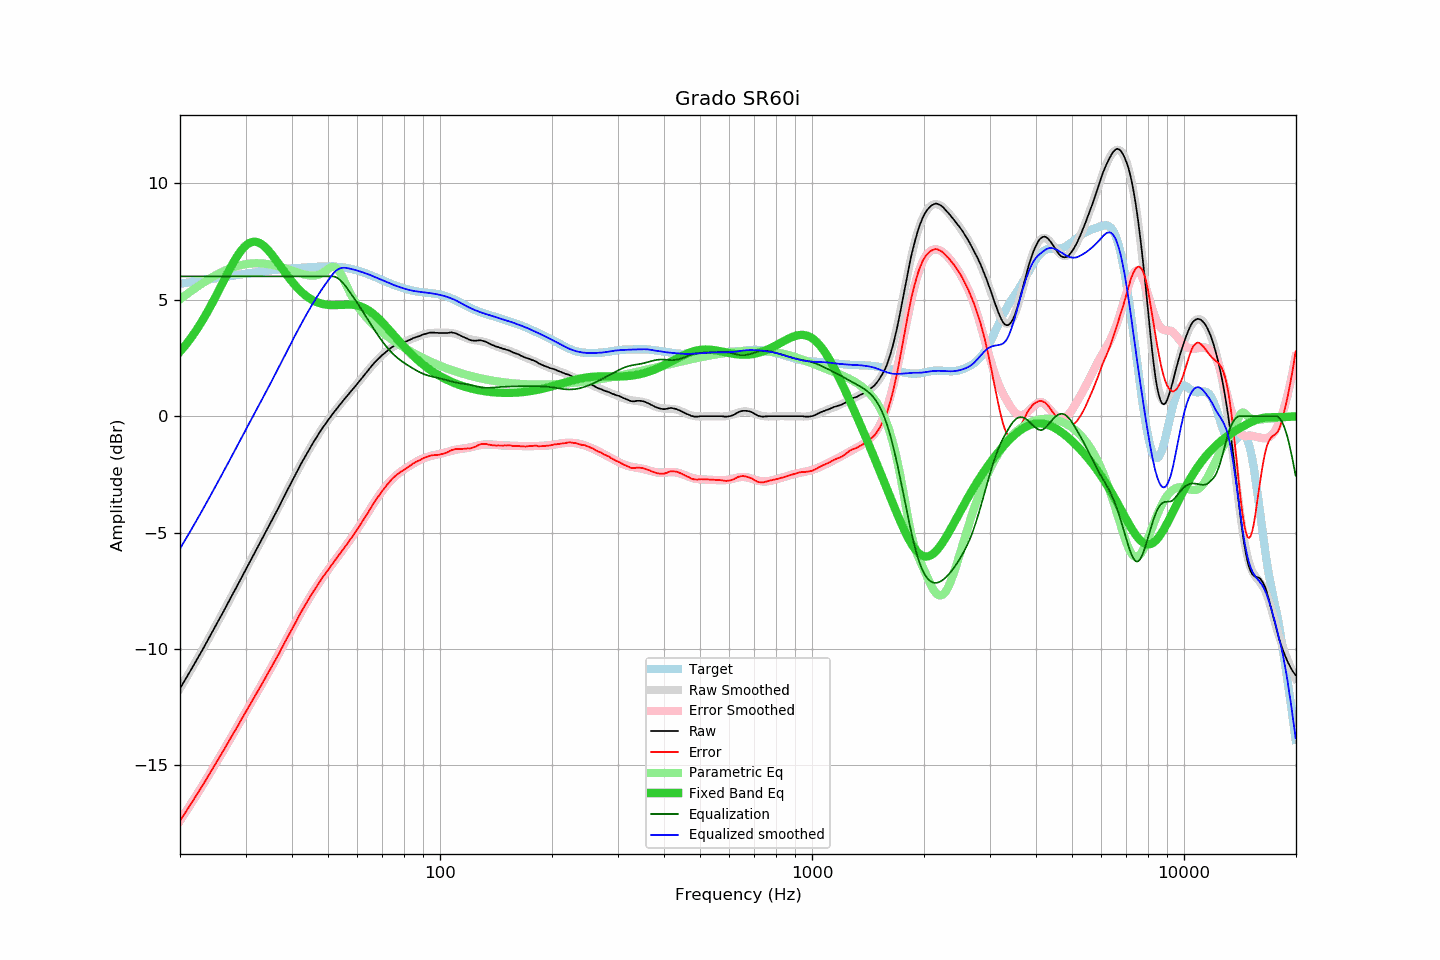

The file beside this chart, header and first rows:
frequency, raw, error, smoothed, error_smoothed, equalization, parametric_eq, equalized_raw, equalized_smoothed, target
20.00, -11.69, -17.38, -11.69, -17.37, 6.00, 2.77, -5.69, -5.69, 5.68
20.20, -11.57, -17.27, -11.58, -17.27, 6.00, 2.85, -5.57, -5.58, 5.69
20.40, -11.46, -17.16, -11.46, -17.16, 6.00, 2.93, -5.46, -5.46, 5.70
20.61, -11.35, -17.06, -11.34, -17.06, 6.00, 3.01, -5.35, -5.34, 5.71
20.81, -11.23, -16.95, -11.23, -16.95, 6.00, 3.10, -5.23, -5.23, 5.72
21.02, -11.11, -16.85, -11.11, -16.84, 6.00, 3.19, -5.11, -5.11, 5.73
21.23, -10.99, -16.74, -10.99, -16.74, 6.00, 3.28, -4.99, -4.99, 5.74
21.44, -10.87, -16.63, -10.87, -16.63, 6.00, 3.37, -4.87, -4.87, 5.75
21.66, -10.75, -16.52, -10.76, -16.52, 6.00, 3.47, -4.75, -4.76, 5.76
21.87, -10.63, -16.41, -10.64, -16.41, 6.00, 3.57, -4.63, -4.64, 5.78
22.09, -10.51, -16.30, -10.52, -16.30, 6.00, 3.67, -4.51, -4.52, 5.79
22.31, -10.39, -16.19, -10.39, -16.19, 6.00, 3.78, -4.39, -4.39, 5.80
22.54, -10.27, -16.08, -10.27, -16.08, 6.00, 3.89, -4.27, -4.27, 5.81
22.76, -10.15, -15.97, -10.15, -15.97, 6.00, 4.00, -4.15, -4.15, 5.82
22.99, -10.03, -15.86, -10.03, -15.86, 6.00, 4.11, -4.03, -4.03, 5.83
23.22, -9.90, -15.74, -9.90, -15.74, 6.00, 4.23, -3.90, -3.90, 5.84
23.45, -9.78, -15.64, -9.78, -15.63, 6.00, 4.35, -3.78, -3.78, 5.85
23.69, -9.66, -15.52, -9.66, -15.52, 6.00, 4.47, -3.66, -3.66, 5.86
23.92, -9.53, -15.41, -9.53, -15.41, 6.00, 4.59, -3.53, -3.53, 5.88
24.16, -9.40, -15.29, -9.41, -15.29, 6.00, 4.72, -3.40, -3.41, 5.89
24.40, -9.28, -15.18, -9.28, -15.18, 6.00, 4.84, -3.28, -3.28, 5.90
24.65, -9.15, -15.06, -9.15, -15.06, 6.00, 4.98, -3.15, -3.15, 5.91
24.89, -9.02, -14.94, -9.03, -14.95, 6.00, 5.11, -3.02, -3.03, 5.92
25.14, -8.90, -14.83, -8.90, -14.83, 6.00, 5.24, -2.90, -2.90, 5.93
25.39, -8.77, -14.71, -8.77, -14.71, 6.00, 5.38, -2.77, -2.77, 5.94
25.65, -8.64, -14.59, -8.64, -14.60, 6.00, 5.51, -2.64, -2.64, 5.95
25.91, -8.53, -14.49, -8.52, -14.48, 6.00, 5.65, -2.53, -2.52, 5.96
26.16, -8.39, -14.36, -8.39, -14.36, 6.00, 5.78, -2.39, -2.39, 5.97
26.43, -8.27, -14.25, -8.26, -14.24, 6.00, 5.92, -2.27, -2.26, 5.98
26.69, -8.13, -14.12, -8.13, -14.13, 6.00, 6.05, -2.13, -2.13, 5.99
26.96, -8.00, -14.01, -8.01, -14.01, 6.00, 6.19, -2.00, -2.01, 6.00
27.23, -7.87, -13.89, -7.88, -13.89, 6.00, 6.32, -1.87, -1.88, 6.01
27.50, -7.74, -13.77, -7.75, -13.77, 6.00, 6.45, -1.74, -1.75, 6.02
27.77, -7.61, -13.64, -7.62, -13.65, 6.00, 6.57, -1.61, -1.62, 6.03
28.05, -7.49, -13.54, -7.49, -13.53, 6.00, 6.69, -1.49, -1.49, 6.04
28.33, -7.36, -13.42, -7.36, -13.41, 6.00, 6.80, -1.36, -1.36, 6.05
28.62, -7.24, -13.30, -7.23, -13.29, 6.00, 6.91, -1.24, -1.23, 6.06
28.90, -7.09, -13.17, -7.10, -13.17, 6.00, 7.01, -1.09, -1.10, 6.07
29.19, -6.96, -13.05, -6.97, -13.05, 6.00, 7.10, -0.96, -0.97, 6.09
29.48, -6.83, -12.93, -6.84, -12.93, 6.00, 7.19, -0.83, -0.84, 6.10
29.78, -6.70, -12.81, -6.71, -12.81, 6.00, 7.26, -0.70, -0.71, 6.11
30.08, -6.58, -12.69, -6.58, -12.69, 6.00, 7.33, -0.58, -0.58, 6.12
30.38, -6.44, -12.57, -6.45, -12.57, 6.00, 7.38, -0.44, -0.45, 6.13
30.68, -6.31, -12.45, -6.32, -12.45, 6.00, 7.43, -0.31, -0.32, 6.14
30.99, -6.18, -12.33, -6.19, -12.33, 6.00, 7.46, -0.18, -0.19, 6.15
31.30, -6.05, -12.21, -6.06, -12.21, 6.00, 7.48, -0.05, -0.06, 6.16
31.61, -5.92, -12.09, -5.93, -12.09, 6.00, 7.49, 0.08, 0.07, 6.17
31.93, -5.80, -11.98, -5.80, -11.97, 6.00, 7.48, 0.20, 0.20, 6.18
32.24, -5.67, -11.86, -5.67, -11.85, 6.00, 7.47, 0.33, 0.33, 6.19
32.57, -5.54, -11.74, -5.54, -11.73, 6.00, 7.45, 0.46, 0.46, 6.20
32.89, -5.41, -11.62, -5.41, -11.61, 6.00, 7.41, 0.59, 0.59, 6.21
33.22, -5.28, -11.50, -5.28, -11.49, 6.00, 7.37, 0.72, 0.72, 6.21
33.55, -5.15, -11.37, -5.15, -11.37, 6.00, 7.32, 0.85, 0.85, 6.22
33.89, -5.01, -11.24, -5.02, -11.25, 6.00, 7.25, 0.99, 0.98, 6.23
34.23, -4.88, -11.12, -4.89, -11.13, 6.00, 7.19, 1.12, 1.11, 6.24
34.57, -4.76, -11.01, -4.76, -11.01, 6.00, 7.11, 1.24, 1.24, 6.25
34.92, -4.63, -10.89, -4.63, -10.88, 6.00, 7.03, 1.37, 1.37, 6.25
35.27, -4.50, -10.77, -4.50, -10.76, 6.00, 6.95, 1.50, 1.50, 6.26
35.62, -4.37, -10.64, -4.37, -10.64, 6.00, 6.86, 1.63, 1.63, 6.27
35.97, -4.24, -10.52, -4.23, -10.51, 6.00, 6.77, 1.76, 1.77, 6.28
... 635 more rows
